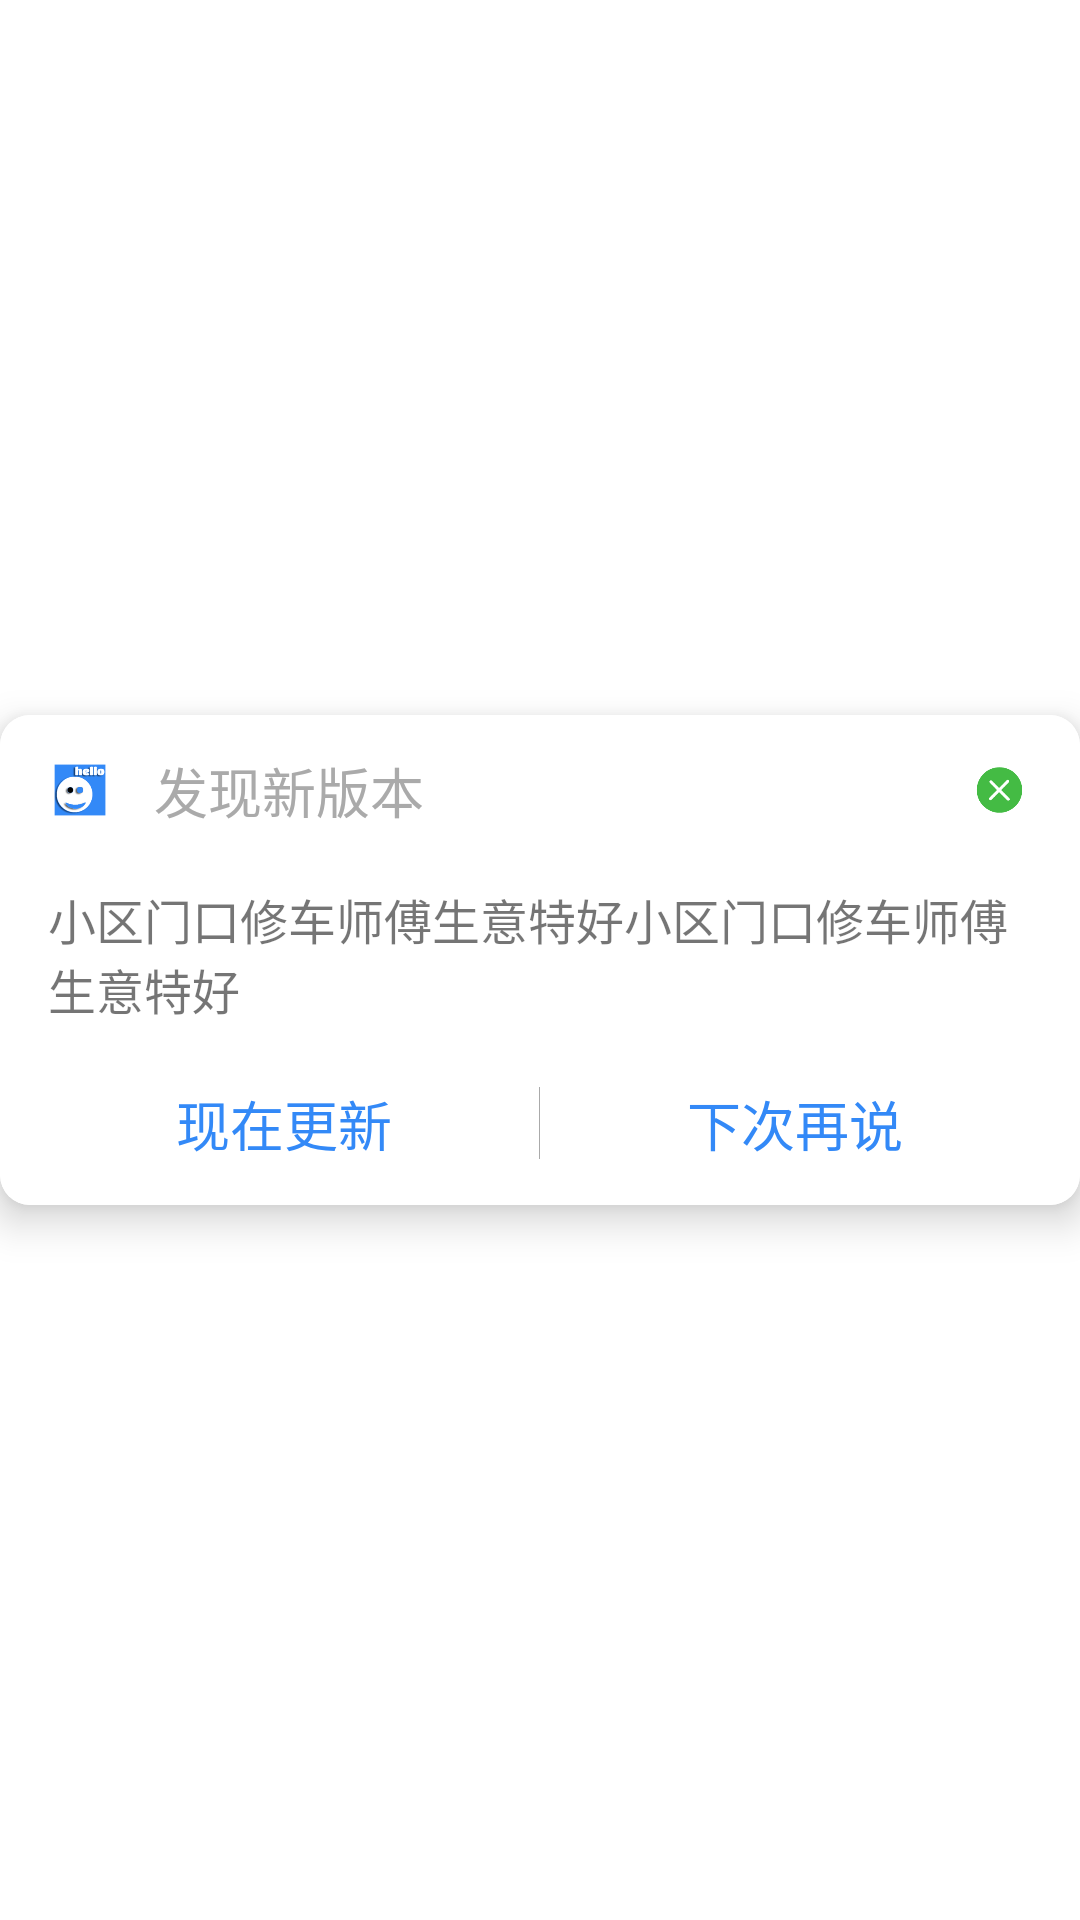

Produce the Android XML layout that renders to this screen, including the resource entries it uses.
<!-- AndroidManifest.xml: activity theme DialogTheme -->
<!-- res/layout/activity_update.xml -->
<?xml version="1.0" encoding="utf-8"?>

<RelativeLayout xmlns:android="http://schemas.android.com/apk/res/android"
    xmlns:app="http://schemas.android.com/apk/res-auto"
    xmlns:tools="http://schemas.android.com/tools"
    android:layout_width="match_parent"
    android:layout_height="match_parent"
    tools:context=".activity.UpdateActivity">

    <android.support.v7.widget.CardView
        android:id="@+id/cv_update"
        android:layout_centerInParent="true"
        app:cardCornerRadius="10dp"
        app:cardElevation="8dp"
        android:layout_width="wrap_content"
        android:layout_height="wrap_content">

        <LinearLayout
            android:padding="10dp"
            android:background="@color/color_white"
            android:orientation="vertical"
            android:layout_width="wrap_content"
            android:layout_height="wrap_content">

            <LinearLayout
                android:weightSum="1"
                android:gravity="center"
                android:orientation="horizontal"
                android:layout_width="match_parent"
                android:layout_height="wrap_content">

                <ImageView
                    android:src="@mipmap/app_icon"
                    android:layout_weight="0.1"
                    android:layout_width="0dp"
                    android:layout_height="20dp"/>

                <TextView
                    android:padding="2dp"
                    android:textSize="18sp"
                    android:text="发现新版本"
                    android:layout_marginLeft="6dp"
                    android:textColor="@android:color/darker_gray"
                    android:layout_width="0dp"
                    android:layout_weight="0.8"
                    android:layout_height="wrap_content"/>

                <ImageView
                    android:id="@+id/iv_update_close"
                    android:clickable="true"
                    android:foreground="@drawable/water_foreground"
                    android:src="@mipmap/update_close"
                    android:layout_width="0dp"
                    android:layout_weight="0.1"
                    android:layout_height="20dp"/>

            </LinearLayout>

            <TextView
                android:id="@+id/tv_update_desc"
                android:layout_marginTop="10dp"
                android:layout_width="match_parent"
                android:text="@string/str_joker_content"
                android:padding="6dp"
                android:gravity="left"
                android:layout_gravity="center"
                android:textSize="16sp"
                android:layout_height="wrap_content"/>

            <LinearLayout
                android:gravity="center"
                android:layout_marginTop="10dp"
                android:orientation="horizontal"
                android:weightSum="1"
                android:layout_width="match_parent"
                android:layout_height="wrap_content">

                <TextView
                    android:clickable="true"
                    android:foreground="@drawable/water_foreground"
                    android:id="@+id/tv_update_ok"
                    android:text="现在更新"
                    android:textSize="18sp"
                    android:padding="4dp"
                    android:textColor="@color/color_other"
                    android:gravity="center"
                    android:layout_weight="0.5"
                    android:layout_width="0dp"
                    android:layout_height="wrap_content"/>

                <View
                    android:background="@android:color/darker_gray"
                    android:layout_width="1px"
                    android:layout_height="24dp"/>

                <TextView
                    android:clickable="true"
                    android:foreground="@drawable/water_foreground"
                    android:padding="4dp"
                    android:id="@+id/tv_update_cancel"
                    android:text="下次再说"
                    android:textSize="18sp"
                    android:textColor="@color/color_other"
                    android:gravity="center"
                    android:layout_weight="0.5"
                    android:layout_width="0dp"
                    android:layout_height="wrap_content"/>

            </LinearLayout>

        </LinearLayout>

    </android.support.v7.widget.CardView>



</RelativeLayout>
<!-- resources referenced by this layout -->
<resources>
  <color name="color_other">#3389f7</color>
  <color name="color_white">#ffffff</color>
  <!-- drawable water_foreground (drawable-v21) -->
  <?xml version="1.0" encoding="utf-8"?>
  
  <ripple xmlns:android="http://schemas.android.com/apk/res/android"
      android:color="@color/color_protect_eye">
  
  </ripple>
  <!-- mipmap app_icon: png bitmap (mipmap-xxhdpi, 9547 bytes) -->
  <!-- mipmap update_close: png bitmap (mipmap-xxhdpi, 3827 bytes) -->
  <string name="str_joker_content">小区门口修车师傅生意特好小区门口修车师傅生意特好</string>
  <style name="DialogTheme" parent="Theme.AppCompat.Light.Dialog">
          
          <item name="android:windowBackground">@android:color/transparent</item>
          
          <item name="android:windowFrame">@null</item>
          
          <item name="windowNoTitle">true</item>
          
          <item name="android:windowIsFloating">false</item>
          
          <item name="android:windowIsTranslucent">true</item>
          
          <item name="android:windowContentOverlay">@null</item>
          
          <item name="android:windowAnimationStyle">@android:style/Animation.Dialog</item>
          
          <item name="android:backgroundDimEnabled">true</item>
      </style>
  <color name="color_protect_eye">#c7edcc</color>
</resources>
